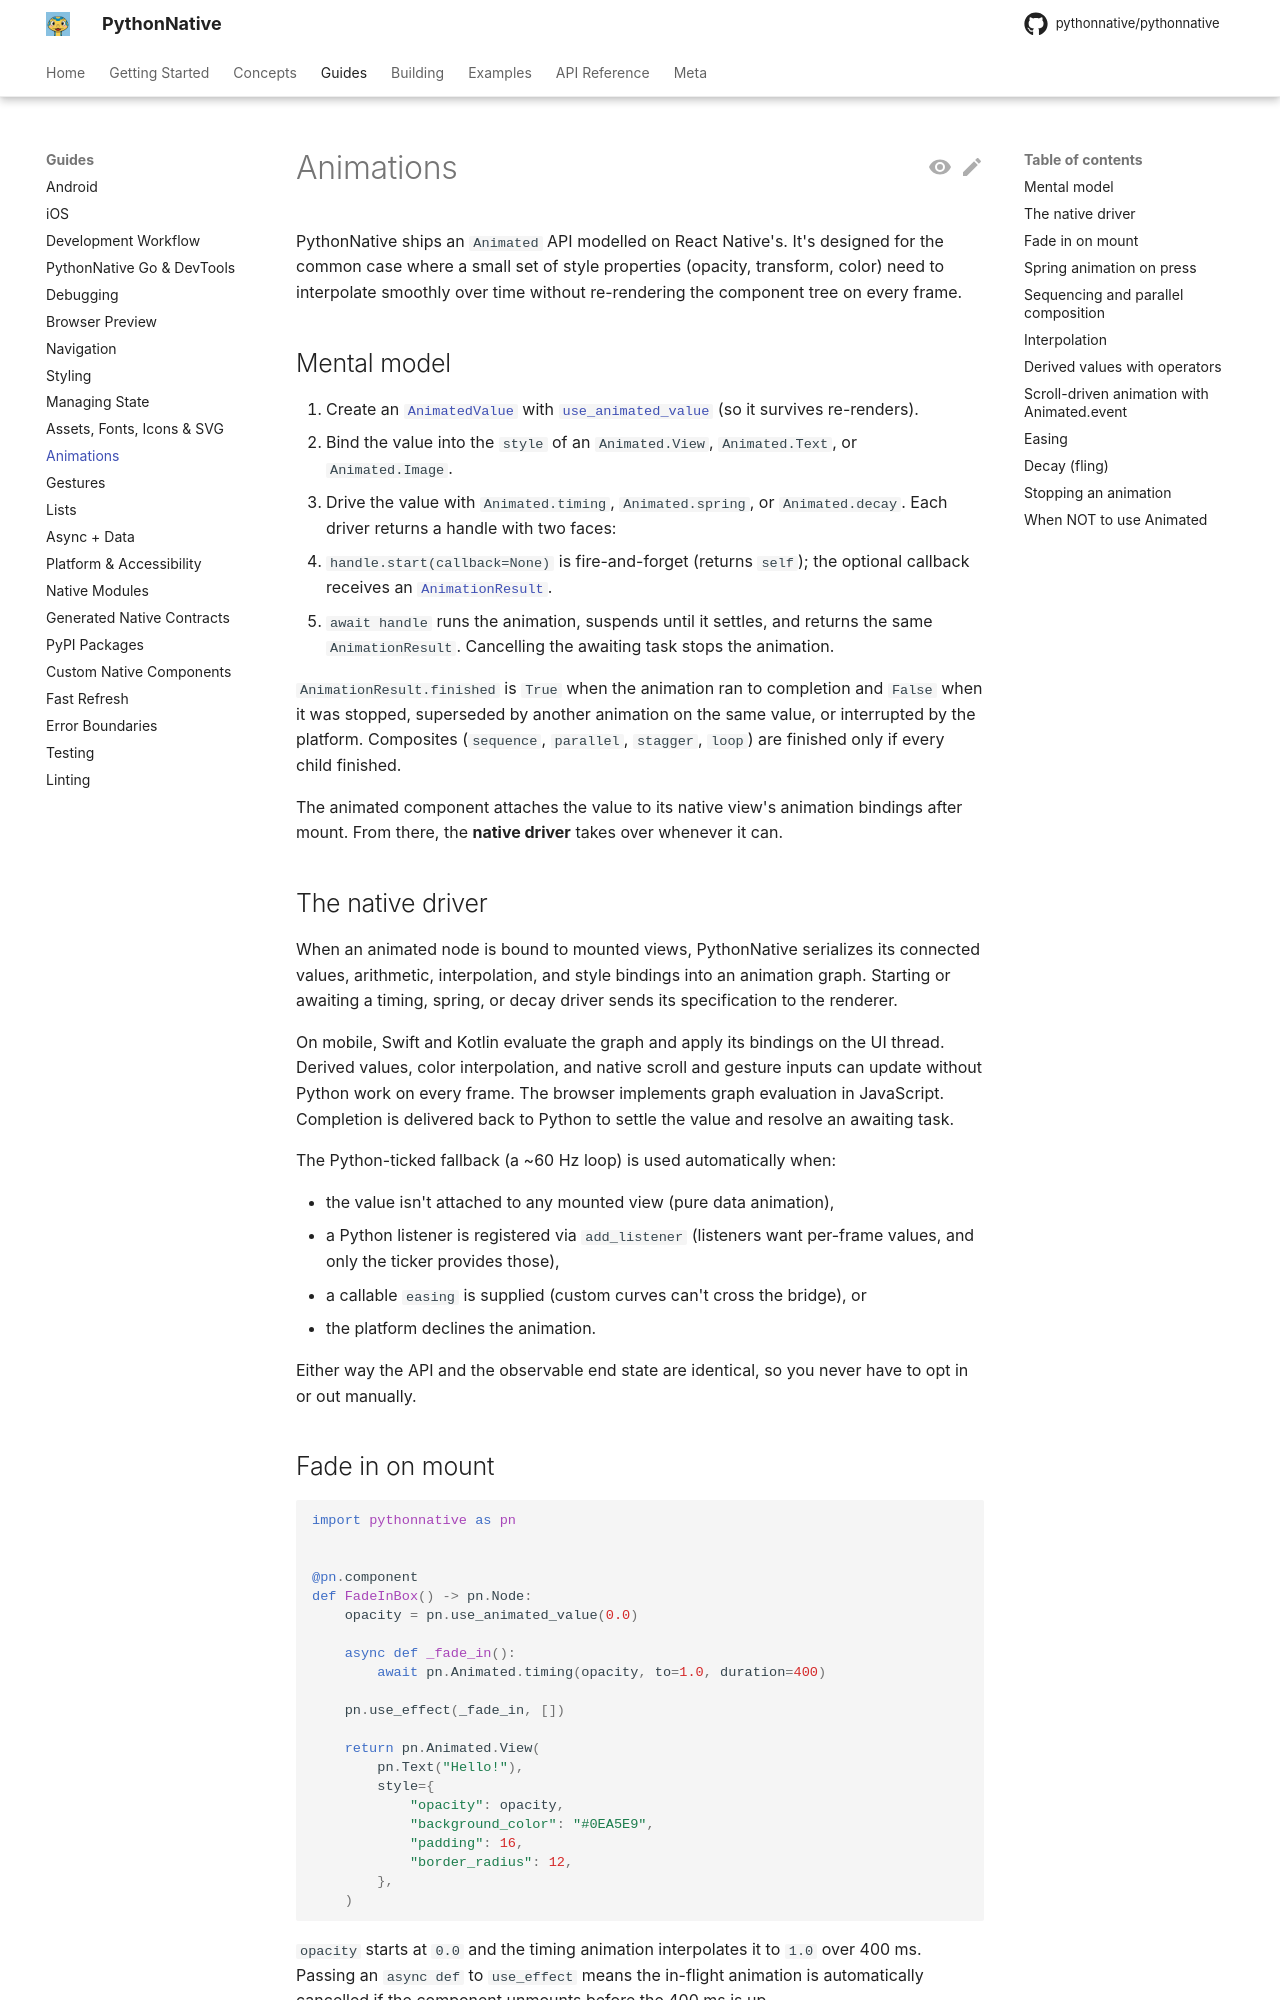

repository: Elevenapple/pythonnative · page: guides/animations/index.html · generator: mkdocs

# Animations

PythonNative ships an `Animated` API modelled on React Native's. It's
designed for the common case where a small set of style properties
(opacity, transform, color) need to interpolate smoothly over time
without re-rendering the component tree on every frame.

## Mental model

1. Create an [`AnimatedValue`][pythonnative.AnimatedValue] with
   [`use_animated_value`][pythonnative.use_animated_value] (so it
   survives re-renders).
2. Bind the value into the `style` of an `Animated.View`,
   `Animated.Text`, or `Animated.Image`.
3. Drive the value with `Animated.timing`, `Animated.spring`, or
   `Animated.decay`. Each driver returns a handle with two faces:
   - `handle.start(callback=None)` is fire-and-forget (returns `self`);
     the optional callback receives an
     [`AnimationResult`][pythonnative.AnimationResult].
   - `await handle` runs the animation, suspends until it settles, and
     returns the same `AnimationResult`. Cancelling the awaiting task
     stops the animation.

   `AnimationResult.finished` is `True` when the animation ran to
   completion and `False` when it was stopped, superseded by another
   animation on the same value, or interrupted by the platform.
   Composites (`sequence`, `parallel`, `stagger`, `loop`) are finished
   only if every child finished.

The animated component attaches the value to its native view's
animation bindings after mount. From there, the **native driver**
takes over whenever it can.

## The native driver

When an animated node is bound to mounted views, PythonNative serializes
its connected values, arithmetic, interpolation, and style bindings into
an animation graph. Starting or awaiting a timing, spring, or decay driver
sends its specification to the renderer.

On mobile, Swift and Kotlin evaluate the graph and apply its bindings on
the UI thread. Derived values, color interpolation, and native scroll and
gesture inputs can update without Python work on every frame. The browser
implements graph evaluation in JavaScript. Completion is delivered back to
Python to settle the value and resolve an awaiting task.

The Python-ticked fallback (a ~60 Hz loop) is used automatically
when:

- the value isn't attached to any mounted view (pure data animation),
- a Python listener is registered via `add_listener` (listeners want
  per-frame values, and only the ticker provides those),
- a callable `easing` is supplied (custom curves can't cross the
  bridge), or
- the platform declines the animation.

Either way the API and the observable end state are identical, so you
never have to opt in or out manually.
